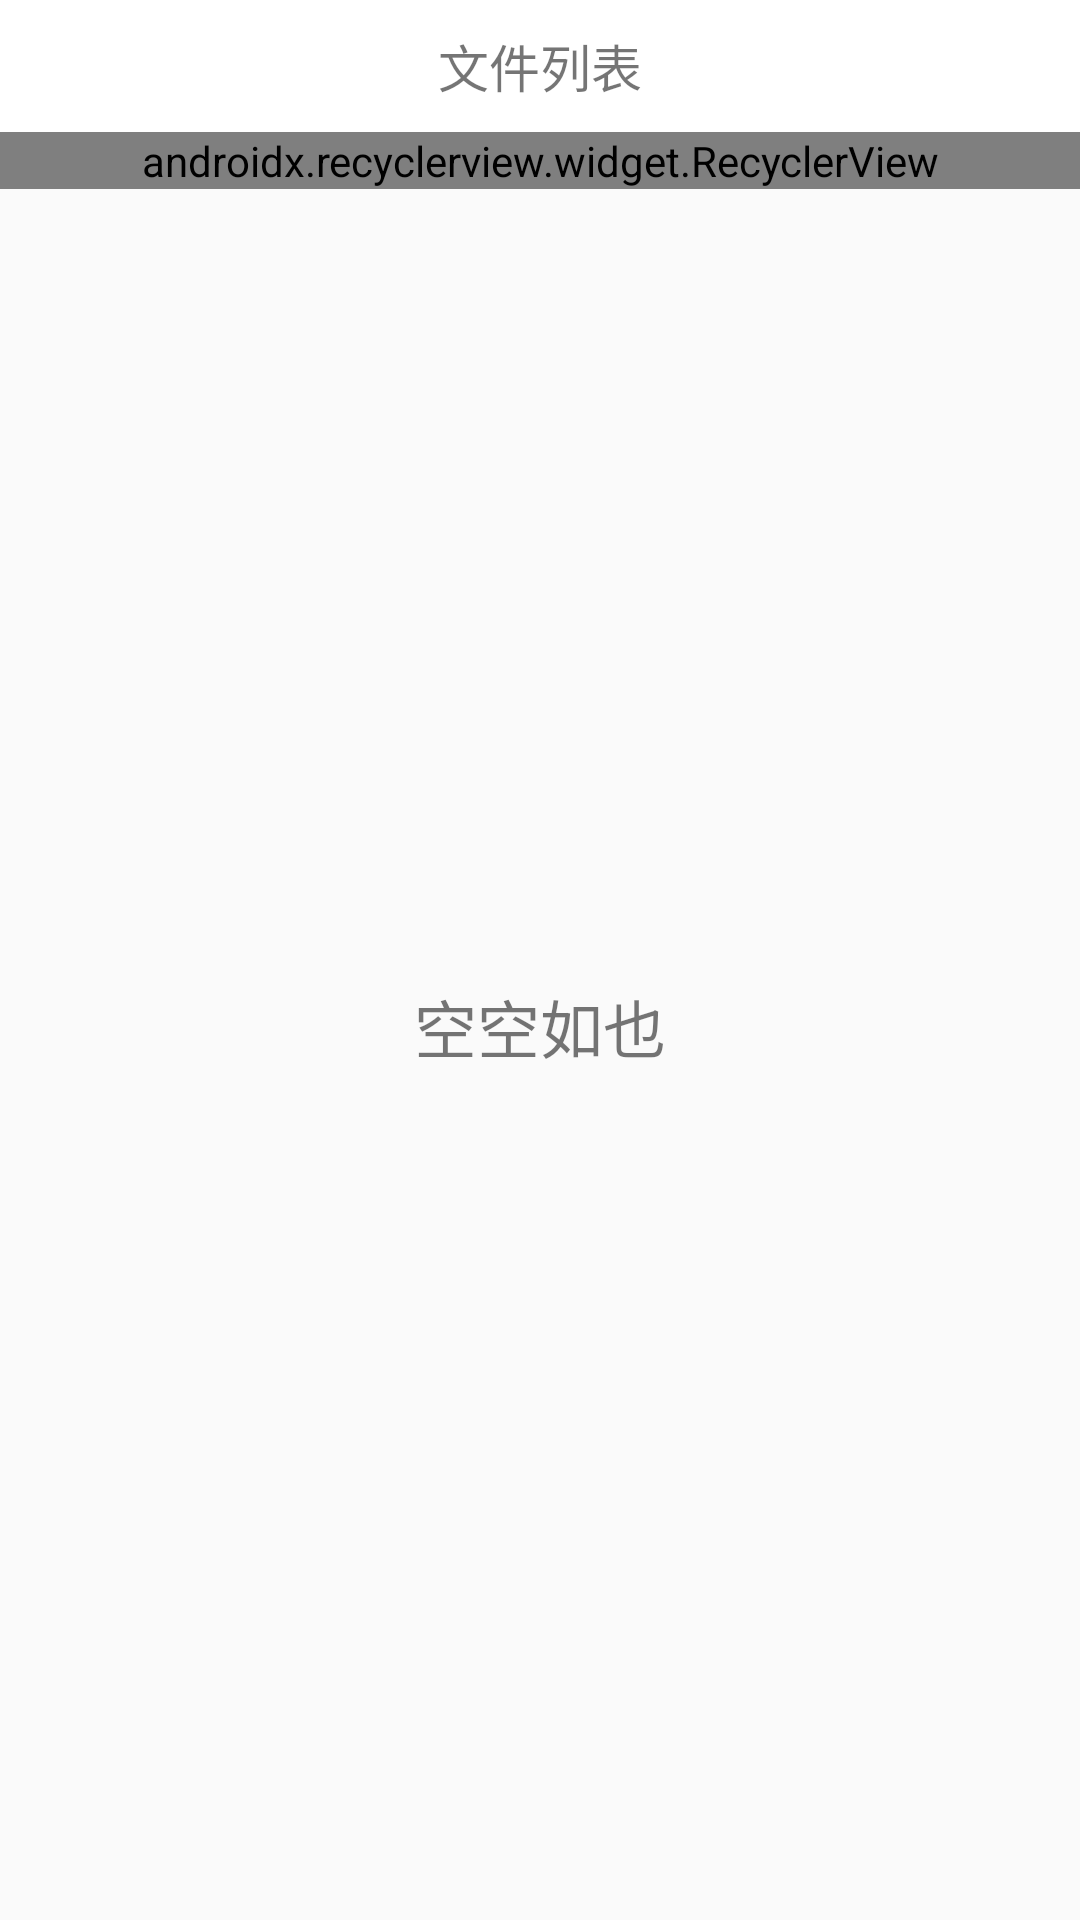

The Android layout XML behind this screen, and the referenced resources:
<!-- AndroidManifest.xml: application theme Theme.AppCompat.Light.NoActionBar -->
<!-- res/layout/activity_file_video.xml -->
<?xml version="1.0" encoding="utf-8"?>
<LinearLayout xmlns:android="http://schemas.android.com/apk/res/android"
    android:layout_width="match_parent"
    android:layout_height="match_parent"
    xmlns:app="http://schemas.android.com/apk/res-auto"
    android:orientation="vertical">

    <View
        android:id="@+id/status_bar"
        android:layout_width="match_parent"
        android:layout_height="0dp"
        android:background="@color/white" />

    <RelativeLayout
        android:layout_width="match_parent"
        android:layout_height="44dp"
        android:layout_below="@id/status_bar"
        android:background="@color/white">

        <TextView
            android:layout_width="match_parent"
            android:layout_height="match_parent"
            android:gravity="center"
            android:text="@string/document"
            android:textColor="@color/black_gray"
            android:textSize="17sp" />

        <ImageView
            android:id="@+id/video_back"
            android:layout_width="40dp"
            android:layout_height="40dp"
            android:layout_centerVertical="true"
            android:layout_marginLeft="4dp"
            android:scaleType="center"
            android:src="@drawable/back_icon_black" />
    </RelativeLayout>
    <FrameLayout
        android:layout_width="match_parent"
        android:layout_height="match_parent">
        <android.support.v7.widget.RecyclerView
            app:layoutManager="android.support.v7.widget.LinearLayoutManager"
            android:id="@+id/video_rv"
            android:layout_width="match_parent"
            android:layout_height="wrap_content" />
        <TextView
            android:id="@+id/data_null"
            android:textSize="21sp"
            android:text="空空如也"
            android:layout_width="match_parent"
            android:gravity="center"
            android:layout_height="match_parent" />
    </FrameLayout>

</LinearLayout>
<!-- resources referenced by this layout -->
<resources>
  <string name="document">文件列表</string>
  <!-- not gathered from this repository: default colours our renderer supplied (Android Studio template values) -->
  <color name="white">#FFFFFFFF</color>
</resources>
